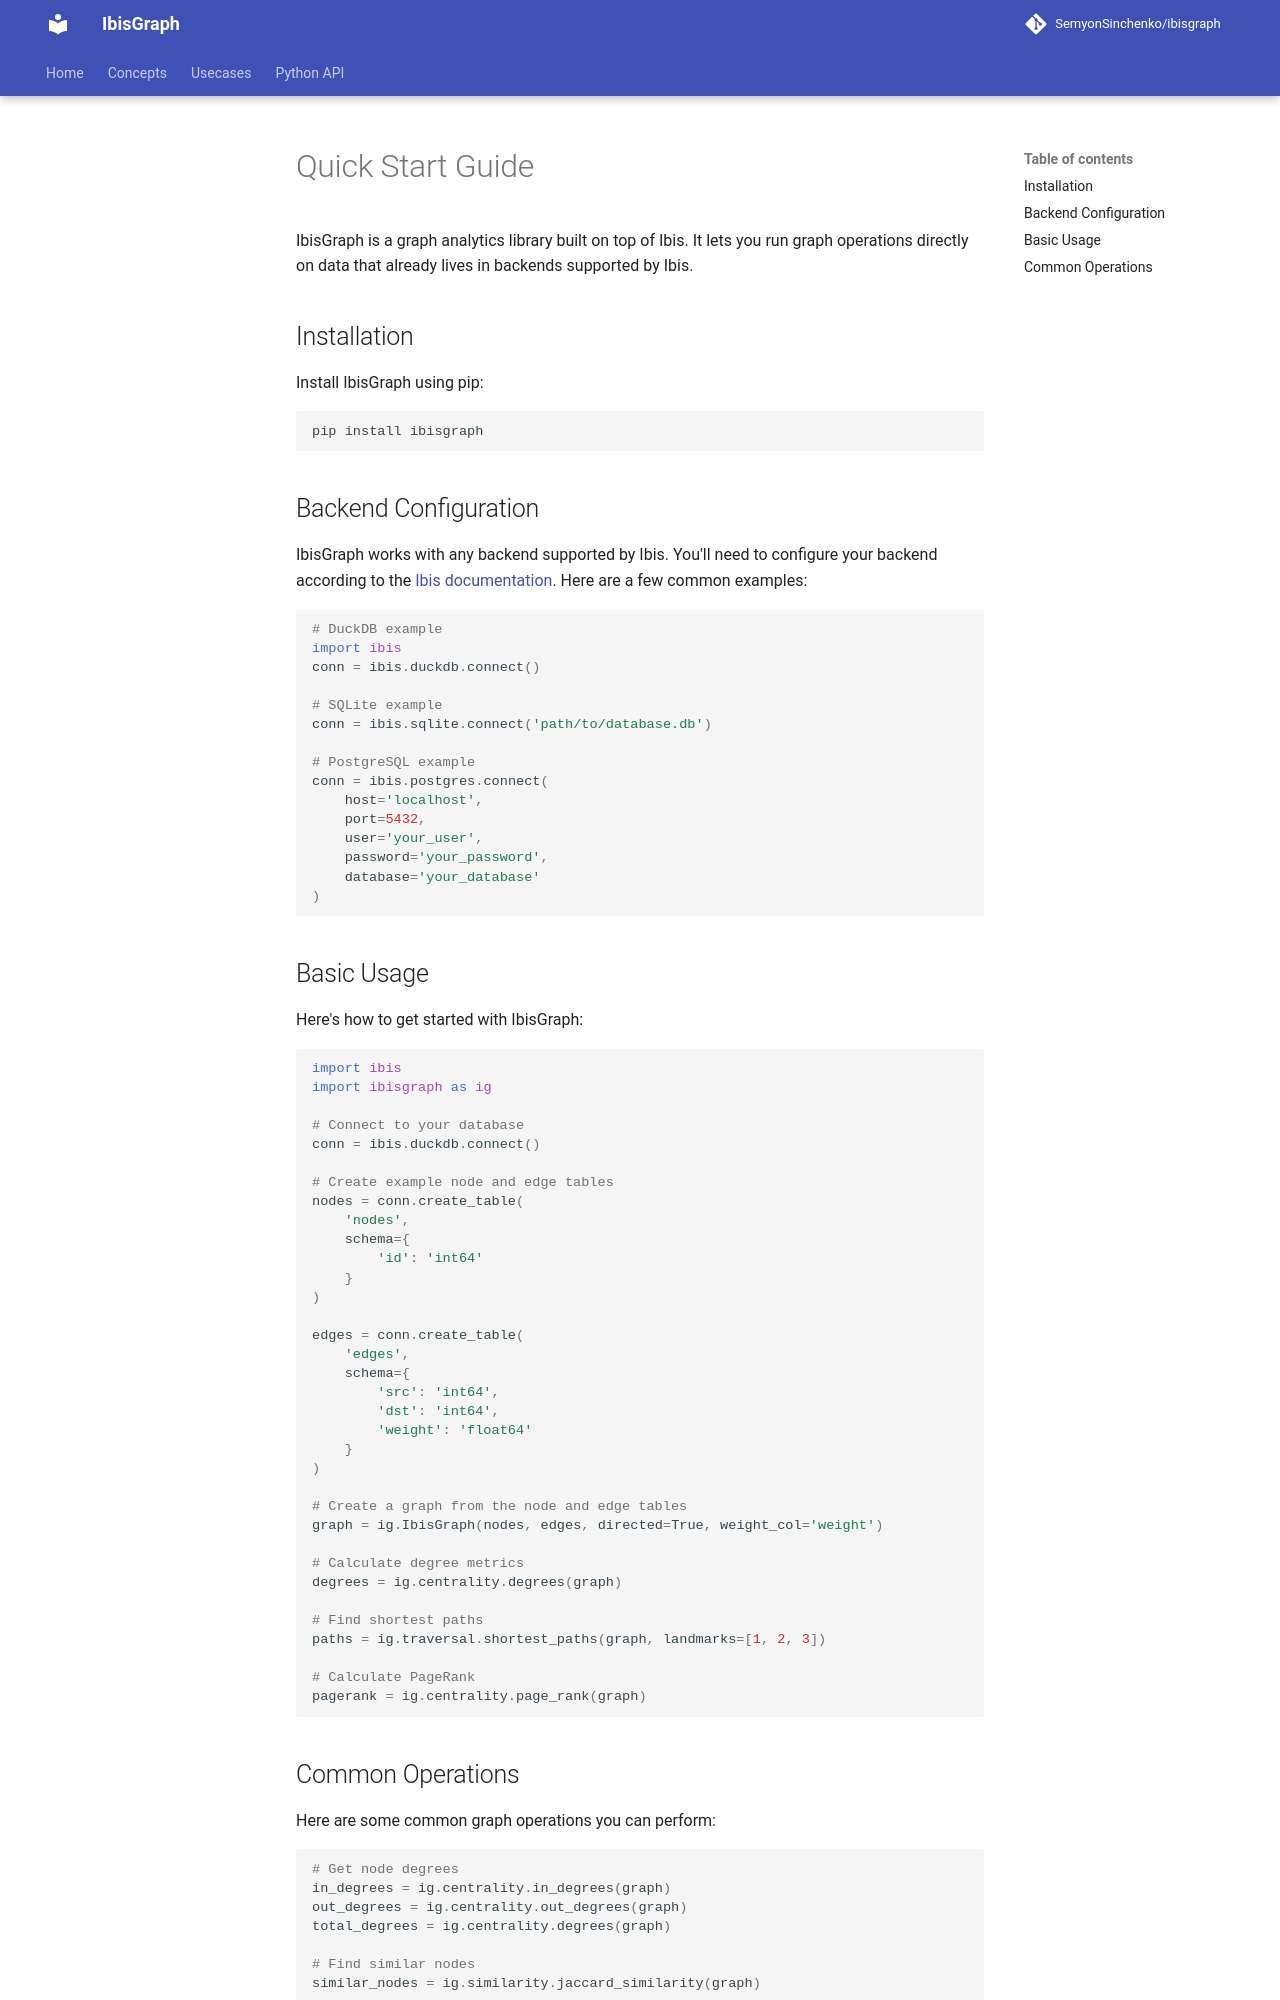

repository: SemyonSinchenko/ibisgraph · page: quick_start/index.html · generator: mkdocs

# Quick Start Guide

IbisGraph is a graph analytics library built on top of Ibis. It lets you run graph operations directly on data that already lives in backends supported by Ibis.

## Installation

Install IbisGraph using pip:

```bash
pip install ibisgraph
```

## Backend Configuration

IbisGraph works with any backend supported by Ibis. You'll need to configure your backend according to the [Ibis documentation](https://ibis-project.org/backends/). Here are a few common examples:

```python
# DuckDB example
import ibis
conn = ibis.duckdb.connect()

# SQLite example
conn = ibis.sqlite.connect('path/to/database.db')

# PostgreSQL example
conn = ibis.postgres.connect(
    host='localhost',
    port=5432,
    user='your_user',
    password='your_password',
    database='your_database'
)
```

## Basic Usage

Here's how to get started with IbisGraph:

```python
import ibis
import ibisgraph as ig

# Connect to your database
conn = ibis.duckdb.connect()

# Create example node and edge tables
nodes = conn.create_table(
    'nodes',
    schema={
        'id': 'int64'
    }
)

edges = conn.create_table(
    'edges',
    schema={
        'src': 'int64',
        'dst': 'int64',
        'weight': 'float64'
    }
)

# Create a graph from the node and edge tables
graph = ig.IbisGraph(nodes, edges, directed=True, weight_col='weight')

# Calculate degree metrics
degrees = ig.centrality.degrees(graph)

# Find shortest paths
paths = ig.traversal.shortest_paths(graph, landmarks=[1, 2, 3])

# Calculate PageRank
pagerank = ig.centrality.page_rank(graph)
```
